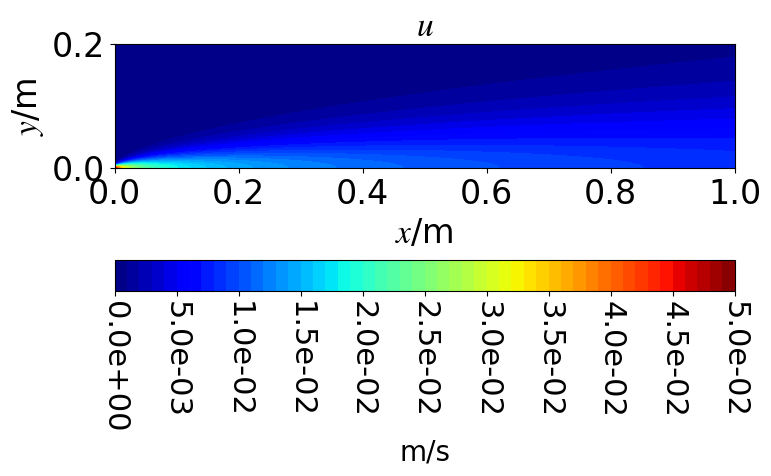
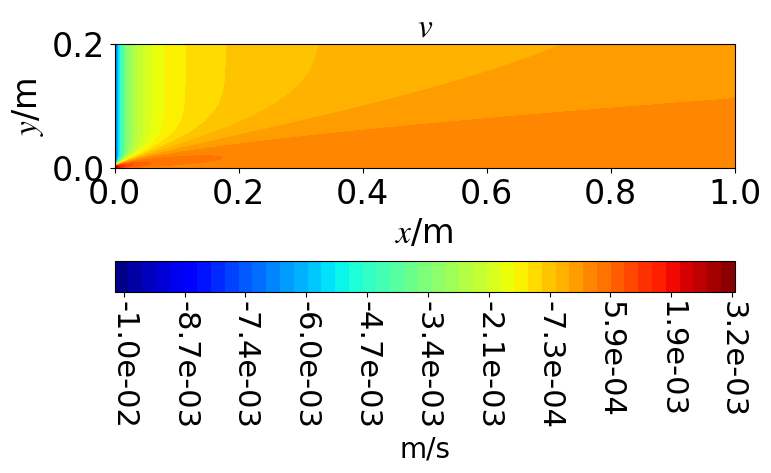
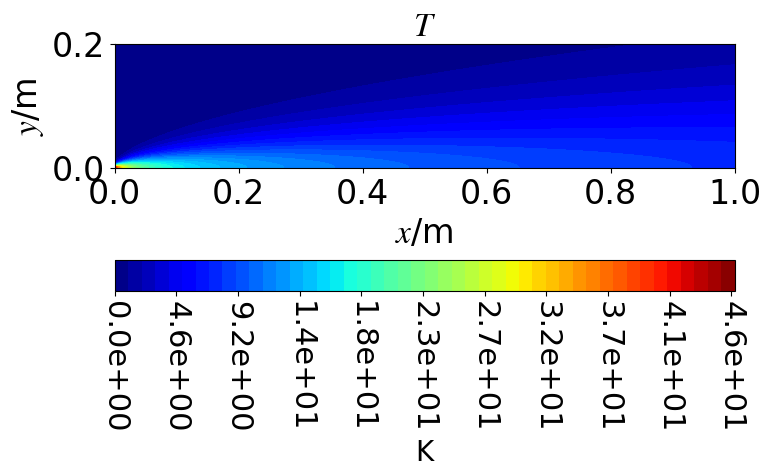
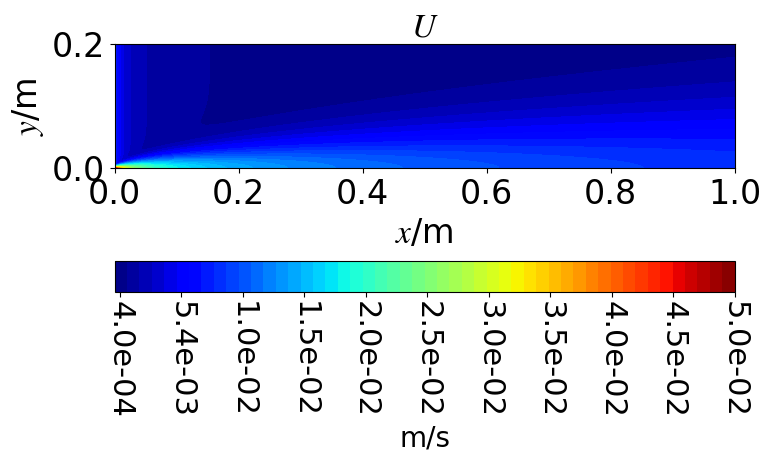
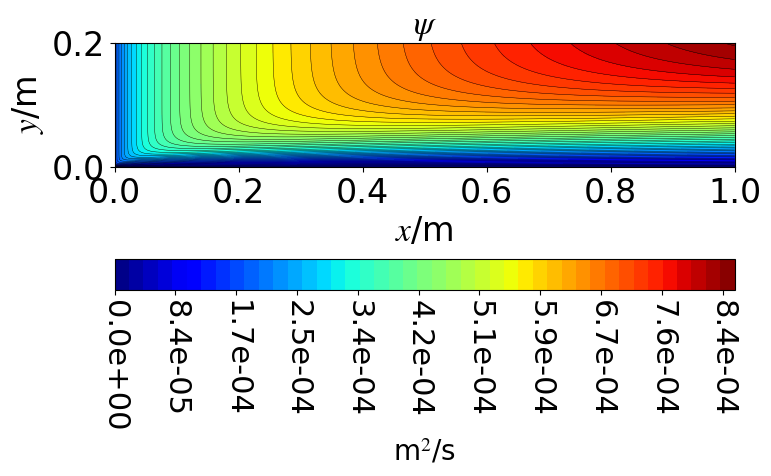
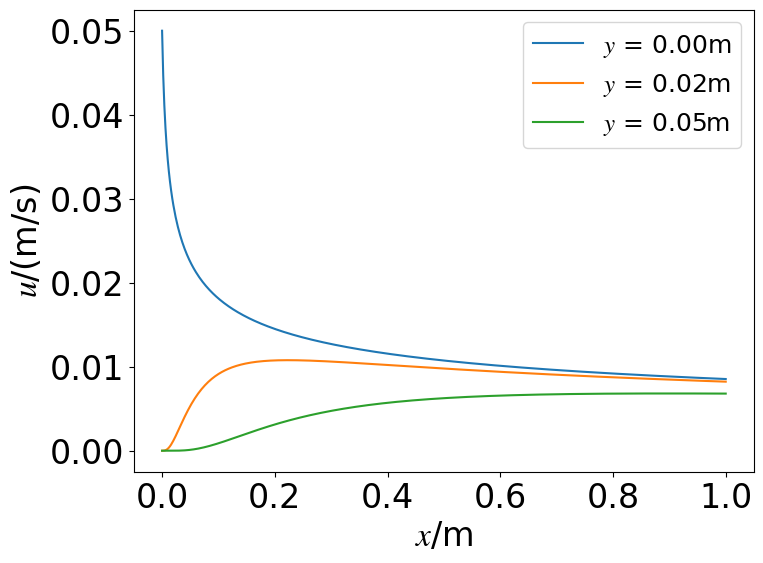
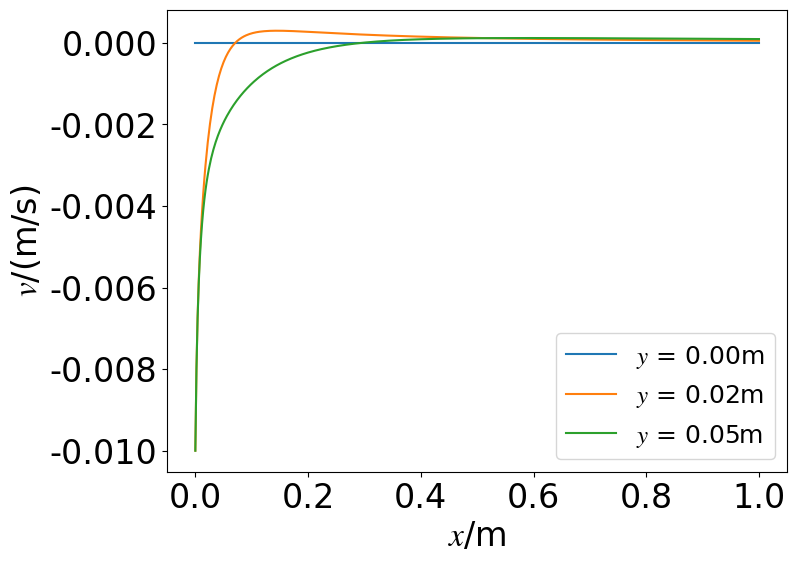
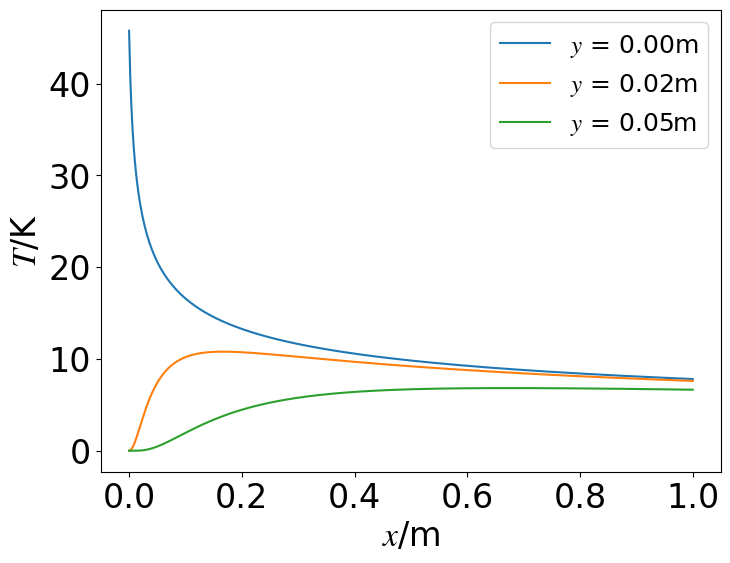
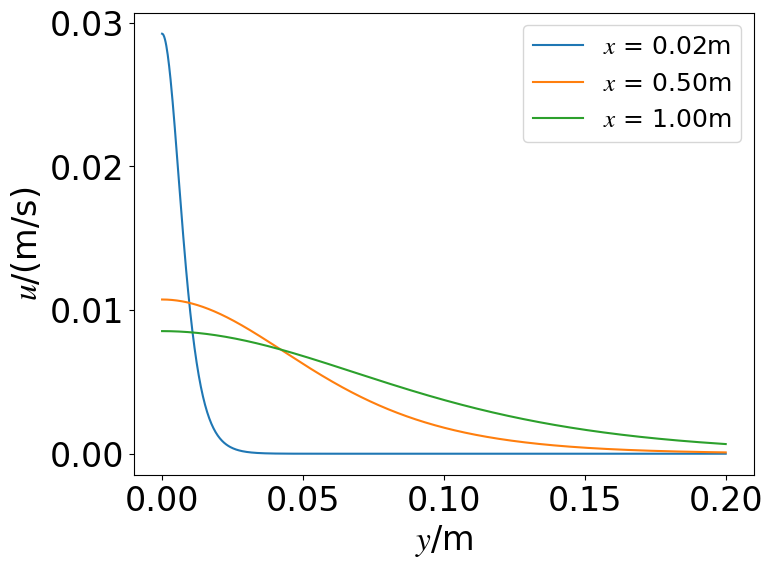
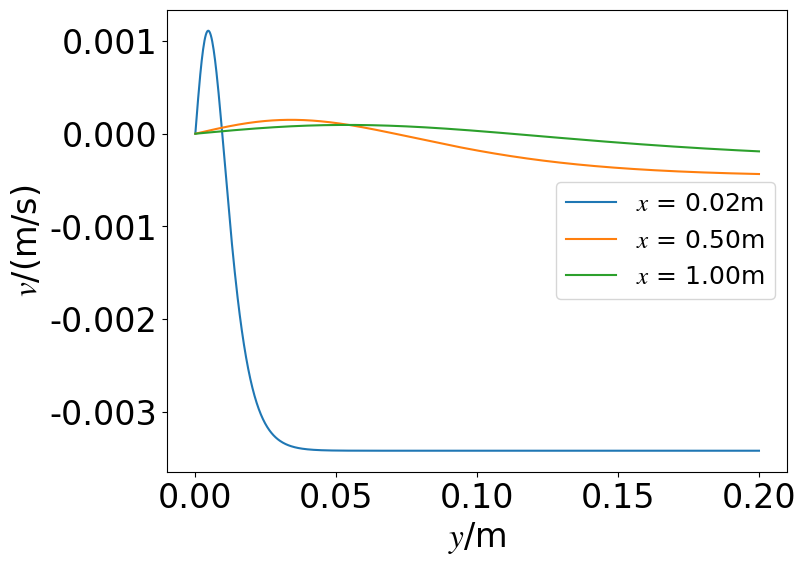
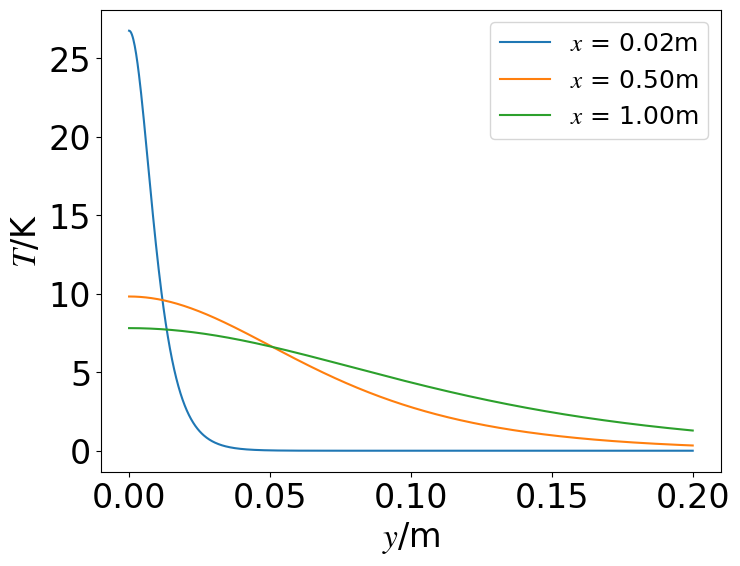
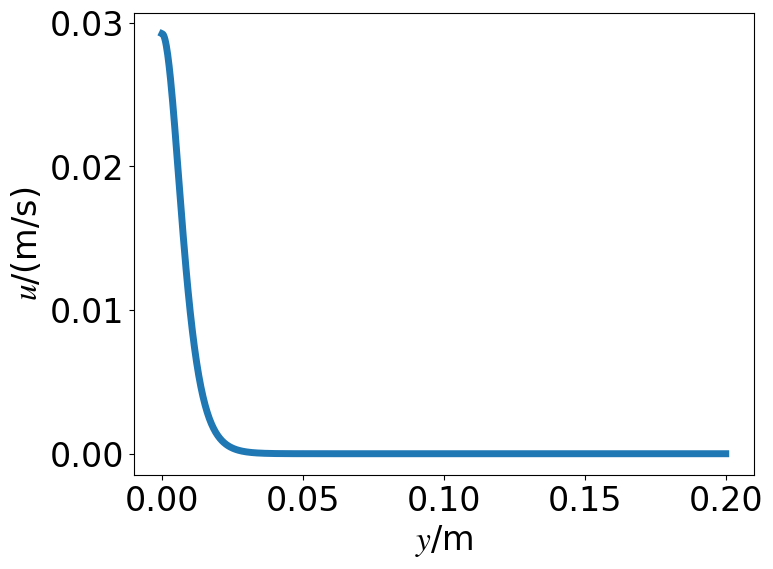
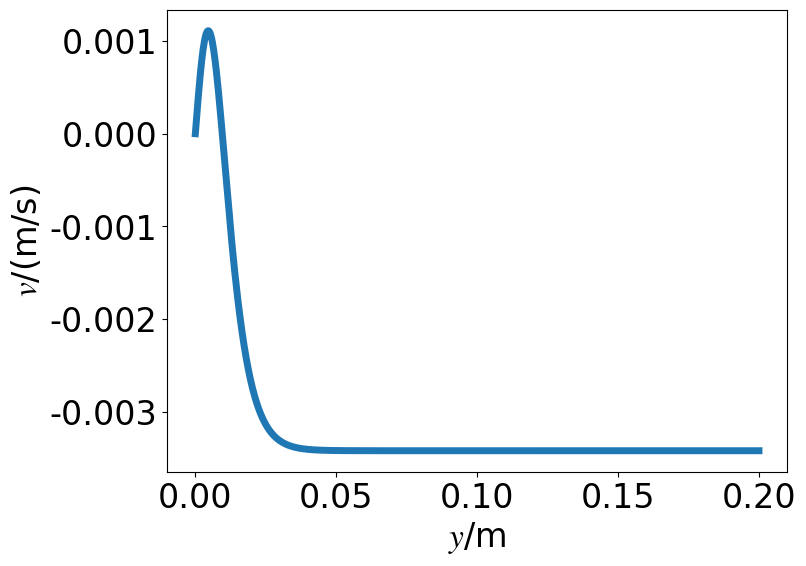
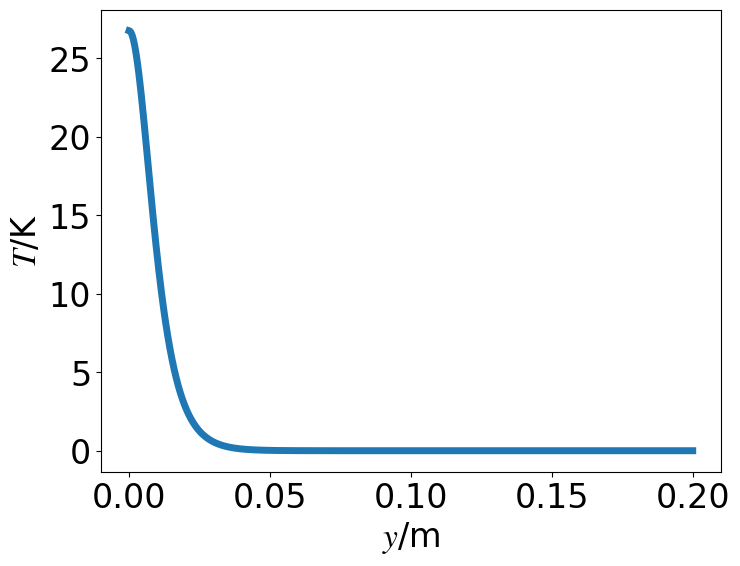
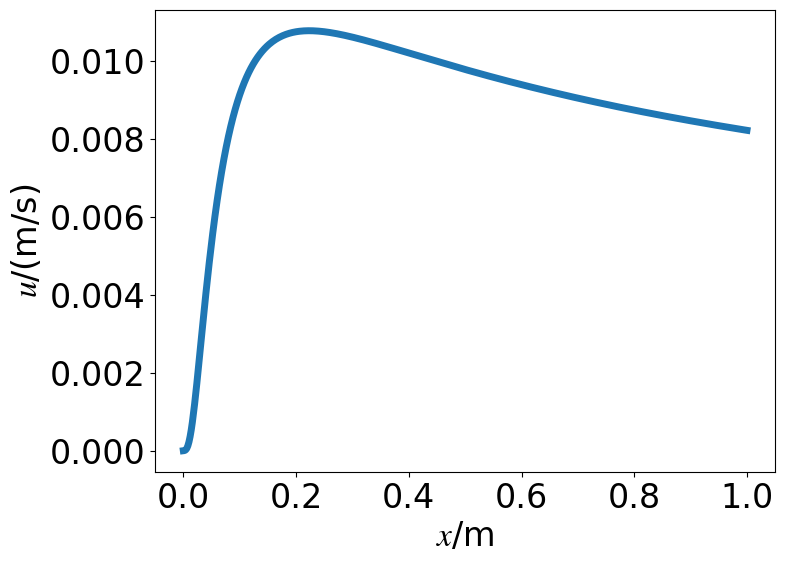
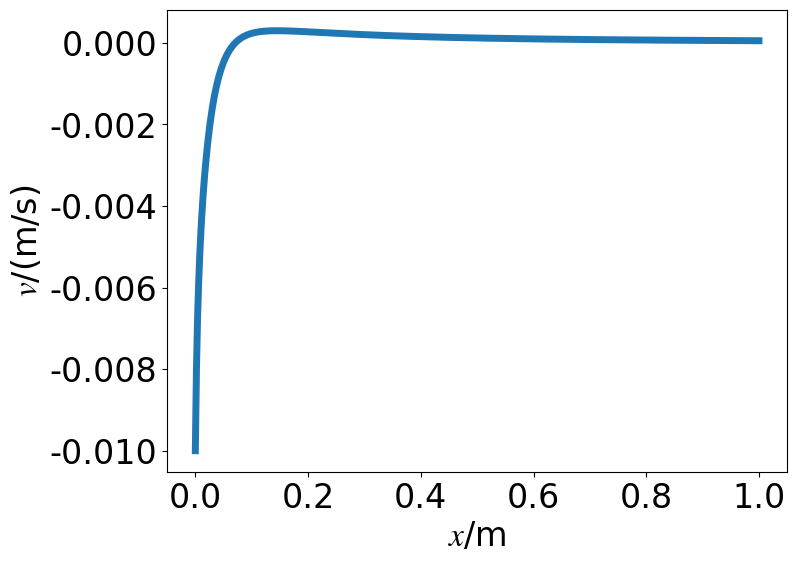

The script that saved these images, in order:
import numpy as np
import math as mt
import os

import matplotlib
matplotlib.use("Agg")  # do not show figures
import matplotlib.pyplot as plt
set_fs = 24  # + 8 + 8
set_fs_legend = set_fs - 6  # "small": -4, "x-small": -8
set_dpi = 200
plt.rcParams["font.sans-serif"] = "Times New Roman"  # default font
plt.rcParams["font.size"] = set_fs  # default font size
plt.rcParams["mathtext.fontset"] = "stix"  # default font of math text


# ----------------------------------------------------------------------
# define constants
nu = 1.5e-5  # nu = 1.7894e-5 / 1.225
delta = 5e-3
K = 1e-5  # K = J / rho, kinetic momentum flux
temp_flux = 1e-2
Pr = 0.71
beta = mt.gamma(Pr + 1) * mt.gamma(0.5) / mt.gamma(Pr + 1.5)

eta_half_umax = mt.atanh(2 ** 0.5 * 0.5)
width_half_umax = 2 * 3 * (4 / 3) ** (2 / 3) * (nu ** 2 / K) ** (1 / 3) * delta ** (2 / 3) * eta_half_umax
umax = (2 / 3) * (3 / 4) ** (4 / 3) * (K ** 2 / (nu * delta)) ** (1 / 3)
Re_width = umax * width_half_umax / nu

save_dir = f"./results/jet_lam_plane/"
# save_dir += "Re{:.1f}_uin{:.2e}_nu{:.2e}/".format(Re_in, u_in_avg, nu)
save_dir += "delta{:.2e}_K{:.2e}_ET{:.2e}/".format(delta, K, temp_flux)
if not os.path.exists(save_dir):
    os.makedirs(save_dir)


# ----------------------------------------------------------------------
# define functions
def func_eta(x, y):
    c = (1 / 3) * (3 / 4) ** (2 / 3)
    return c * (K / nu ** 2) ** (1 / 3) * y * x ** (-2 / 3)


def func_u(x, y):
    x_ = x + delta
    eta = func_eta(x_, y)
    tanh_eta = np.tanh(eta)
    c = (2 / 3) * (3 / 4) ** (4 / 3)
    u_max = c * (K ** 2 / (nu * x_)) ** (1 / 3)
    return u_max * (1 - tanh_eta ** 2)


def func_v(x, y):
    x_ = x + delta
    eta = func_eta(x_, y)
    tanh_eta = np.tanh(eta)
    c = (2 / 3) * (3 / 4) ** (2 / 3)
    v_far = c * (K * nu / x_ ** 2) ** (1 / 3)
    return v_far * (2 * eta * (1 - tanh_eta ** 2) - tanh_eta)


def func_T(x, y):
    x_ = x + delta
    eta = func_eta(x_, y)
    tanh_eta = np.tanh(eta)
    c = (0.5 / beta) * (4 / 3) ** (2 / 3)
    T_max = c * temp_flux * (K * nu * x_) ** (-1 / 3)
    return T_max * (1 - tanh_eta ** 2) ** Pr


def func_psi(x, y):
    x_ = x + delta
    eta = func_eta(x_, y)
    tanh_eta = np.tanh(eta)
    c = 2 * (3 / 4) ** (2 / 3)
    return c * (K * nu * x_) ** (1 / 3) * tanh_eta


# N_integral = 500
# inlet_ys = np.linspace(-b/2, b/2, N_integral)
# inlet_us = func_u(0, inlet_ys)
# inlet_u_avg_mass = np.sum(inlet_us * (b / N_integral)) / b
# inlet_u_avg_mom = (np.sum(inlet_us ** 2 * (b / N_integral)) / b) ** 0.5

# ----------------------------------------------------------------------
# plot the fields
x_l, x_r = 0.0, 1.0
y_l, y_r = 0.0, 0.2
# y_l, y_r = -0.2, 0.2
n_x, n_y = 501, 801
x_lins = np.linspace(x_l, x_r, n_x)
y_lins = np.linspace(y_l, y_r, n_y)
xx, yy = np.meshgrid(x_lins, y_lins, indexing="ij")
# xy = np.vstack((np.ravel(xx), np.ravel(yy))).T

uu = func_u(xx, yy)
vv = func_v(xx, yy)
TT = func_T(xx, yy)
UU = np.sqrt(uu ** 2 + vv ** 2)
psipsi = func_psi(xx, yy)


ffs = [uu, vv, TT, UU, psipsi]
textnames = ["u", "v", "T", "U", "psi"]
mathnames = ["$u$", "$v$", "$T$", "$U$", r"$\psi$"]
units = ["m/s", "m/s", "K", "m/s", "m$^2$/s"]

fmt = "png"
# fmt = "svg"

n_level = 50
for i in range(len(ffs)):
    # plt.figure(figsize=(12, 6))
    plt.figure(figsize=(8, 6))  # horizontal
    # plt.figure(figsize=(8, 3))
    plt.title(mathnames[i], fontsize="medium")
    plt.axis("scaled")
    plt.axis([x_l, x_r, y_l, y_r])
    plt.xlabel("$x$/m")
    plt.ylabel("$y$/m")

    plt.contourf(xx, yy, ffs[i], cmap="jet", levels=n_level)

    # plt.colorbar(label=units[i])  # vertical
    cb = plt.colorbar(label=units[i], orientation="horizontal", pad=0.2)  # horizontal
    # cb = plt.colorbar(label=units[i], orientation="vertical", pad=0.1)
    f1, f2 = np.min(ffs[i]), np.max(ffs[i])
    tks = [f1, 0.9 * f1 + 0.1 * f2,
           0.8 * f1 + 0.2 * f2, 0.7 * f1 + 0.3 * f2, 0.6 * f1 + 0.4 * f2, 0.5 * f1 + 0.5 * f2,
           0.4 * f1 + 0.6 * f2, 0.3 * f1 + 0.7 * f2, 0.2 * f1 + 0.8 * f2, 0.1 * f1 + 0.9 * f2, f2, ]
    # tks = [f1, 0.8 * f1 + 0.2 * f2, 0.6 * f1 + 0.4 * f2,
    #        0.4 * f1 + 0.6 * f2, 0.2 * f1 + 0.8 * f2, f2, ]
    cb.set_ticks(tks)
    cb.ax.set_xticklabels(["{:.1e}".format(tks[j]) for j in range(len(tks))], rotation=-90, size=set_fs_legend + 4)  # horizontal
    # cb.ax.set_yticklabels(["{:.1e}".format(tks[j]) for j in range(len(tks))], size=set_fs_legend + 4)  # vertical
    # cb.ax.tick_params(labelsize=20)
    cb.set_label(units[i], size=20)

    if textnames[i] == "psi":
        plt.contour(xx, yy, ffs[i], colors="k", levels=n_level, linewidths=0.3)
    plt.savefig(save_dir + f"contour{i+1}_{textnames[i]}.{fmt}", bbox_inches="tight", dpi=set_dpi)
    # plt.savefig(save_dir + f"contour{i+1}_{names_field[i]}.{fmt}", dpi=set_dpi)
    plt.close()

# ----------------------------------------------------------------------
# plot selected curves
select_x = [x_l + 0.02 * (x_r - x_l),
            x_l + 0.5 * (x_r - x_l),
            x_l + 1.0 * (x_r - x_l)]
select_y = [0.00, 0.1 * y_r, 0.25 * y_r]


funcs = [func_u, func_v, func_T]
textnames2 = ["u", "v", "T"]
units2 = ["(m/s)", "(m/s)", "K"]

for i in range(len(funcs)):
    plt.figure(figsize=(8, 6))
    plt.xlabel("$x$/m")
    plt.ylabel(f"${textnames2[i]}$/{units2[i]}")
    for y in select_y:
        plt.plot(x_lins, funcs[i](x_lins, y), label="$y$ = {:.2f}m".format(y))
    plt.legend(fontsize=set_fs_legend)
    plt.savefig(save_dir + f"curve{i+1}_{textnames2[i]}_vs_x.png", bbox_inches="tight", dpi=set_dpi)
    plt.close()

for i in range(len(funcs)):
    plt.figure(figsize=(8, 6))
    plt.xlabel("$y$/m")
    plt.ylabel(f"${textnames2[i]}$/{units2[i]}")
    for x in select_x:
        plt.plot(y_lins, funcs[i](x, y_lins), label="$x$ = {:.2f}m".format(x))
    plt.legend(fontsize=set_fs_legend)
    plt.savefig(save_dir + f"curve{i+1}_{textnames2[i]}_vs_y.png", bbox_inches="tight", dpi=set_dpi)
    plt.close()

# a thick line
for i in range(len(funcs)):
    plt.figure(figsize=(8, 6))
    plt.xlabel("$y$/m")
    plt.ylabel(f"${textnames2[i]}$/{units2[i]}")
    plt.plot(y_lins, funcs[i](0.02, y_lins), lw=5)
    plt.savefig(save_dir + f"curve{i+1}_{textnames2[i]}_vs_y_x0.02.png", bbox_inches="tight", dpi=set_dpi)
    plt.close()

for i in range(len(funcs)):
    plt.figure(figsize=(8, 6))
    plt.xlabel("$x$/m")
    plt.ylabel(f"${textnames2[i]}$/{units2[i]}")
    plt.plot(x_lins, funcs[i](x_lins, 0.02), lw=5)
    plt.savefig(save_dir + f"curve{i+1}_{textnames2[i]}_vs_x_y0.02.png", bbox_inches="tight", dpi=set_dpi)
    plt.close()
